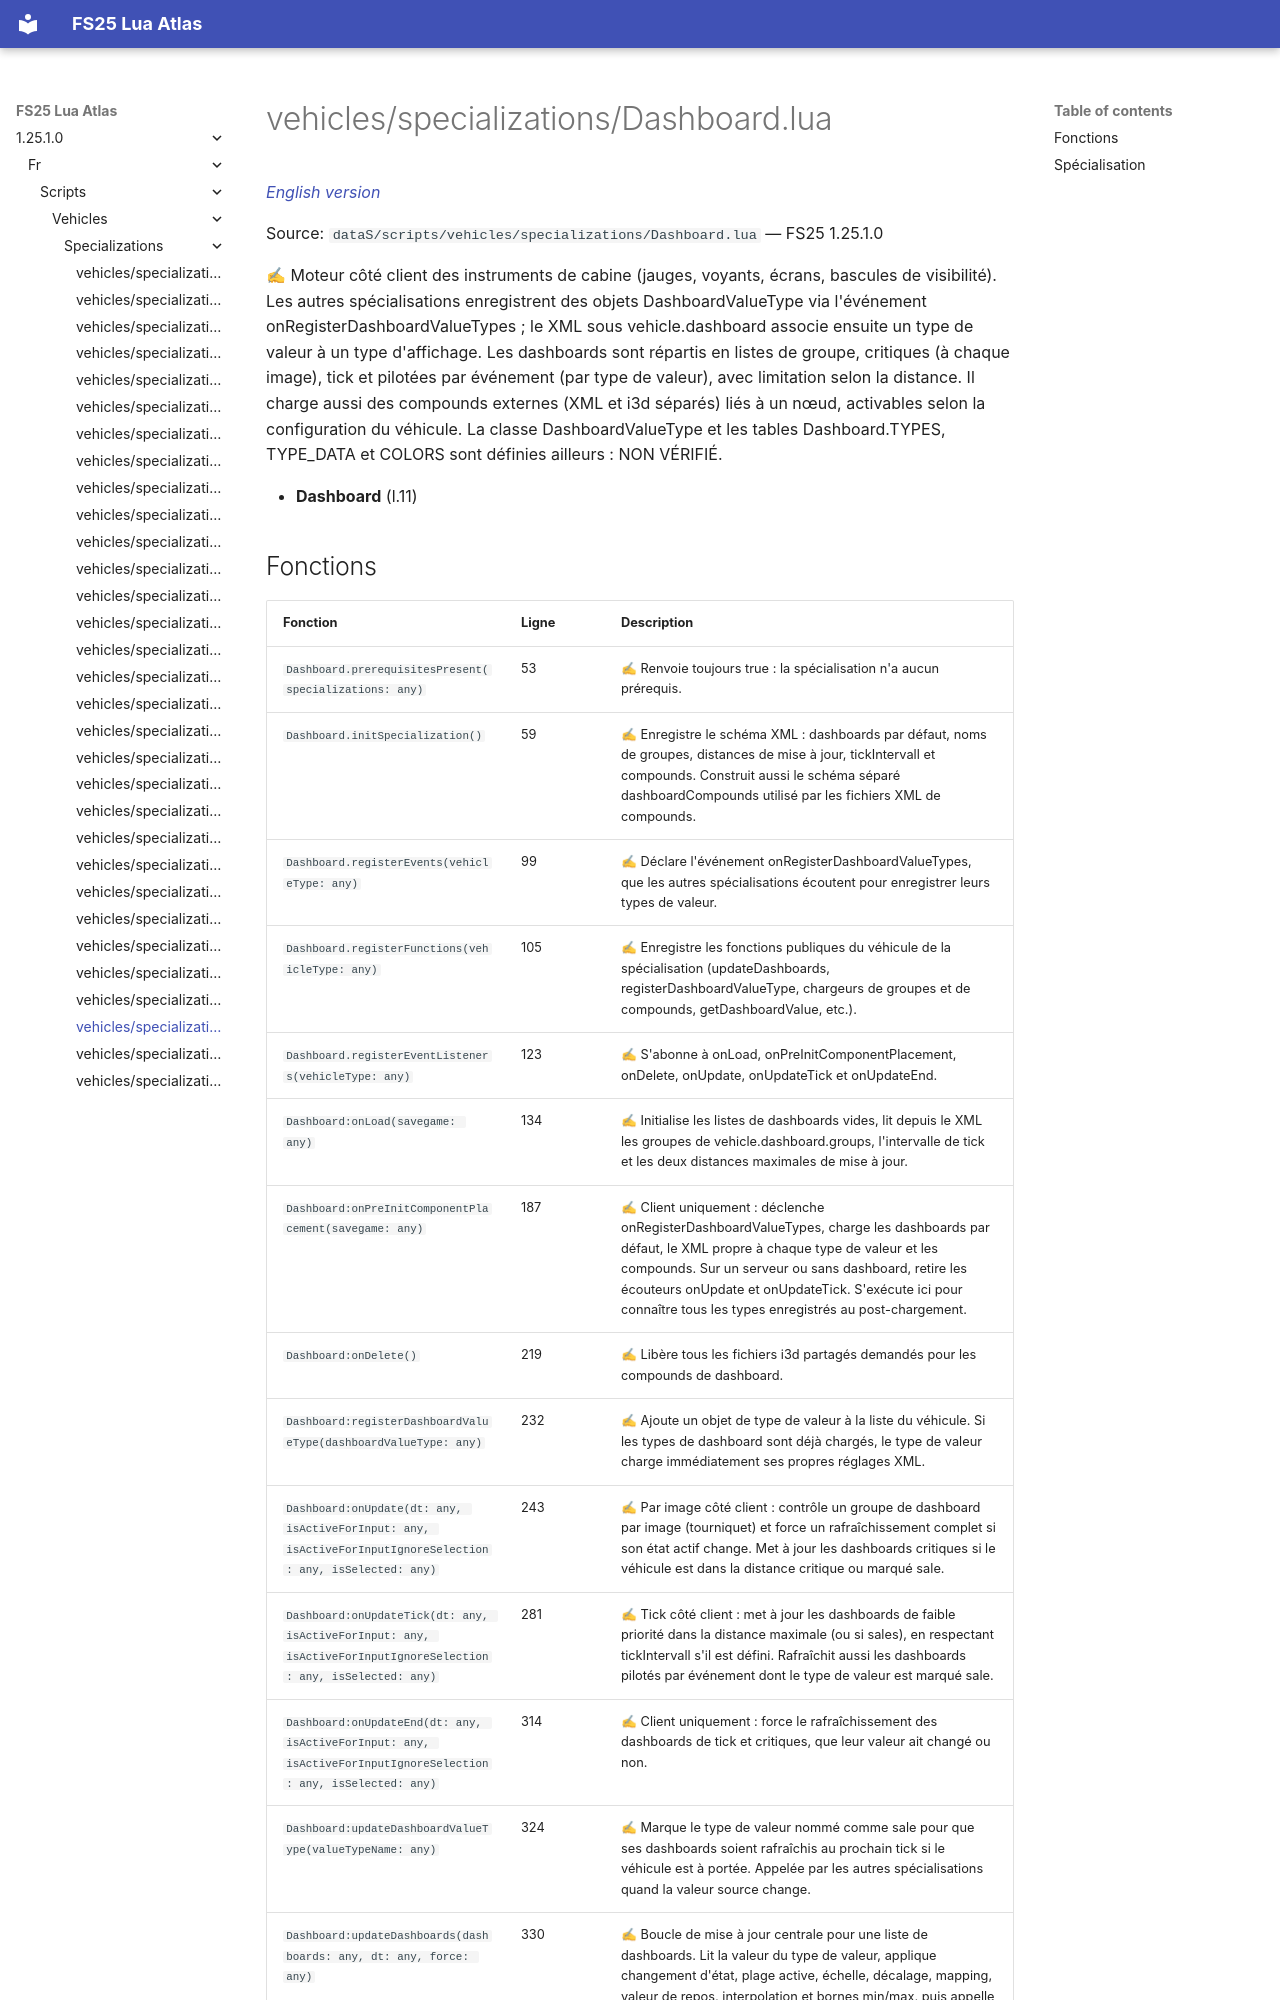

repository: Tim0219800/fs25-lua-atlas · page: 1.25.1.0/fr/scripts/vehicles/specializations/Dashboard.html · generator: mkdocs

# vehicles/specializations/Dashboard.lua

*[English version](../../../../scripts/vehicles/specializations/Dashboard.md)*

Source: `dataS/scripts/vehicles/specializations/Dashboard.lua` — FS25 1.25.1.0

✍ Moteur côté client des instruments de cabine (jauges, voyants, écrans, bascules de visibilité). Les autres spécialisations enregistrent des objets DashboardValueType via l'événement onRegisterDashboardValueTypes ; le XML sous vehicle.dashboard associe ensuite un type de valeur à un type d'affichage. Les dashboards sont répartis en listes de groupe, critiques (à chaque image), tick et pilotées par événement (par type de valeur), avec limitation selon la distance. Il charge aussi des compounds externes (XML et i3d séparés) liés à un nœud, activables selon la configuration du véhicule. La classe DashboardValueType et les tables Dashboard.TYPES, TYPE_DATA et COLORS sont définies ailleurs : NON VÉRIFIÉ.

- **Dashboard** (l.11)
